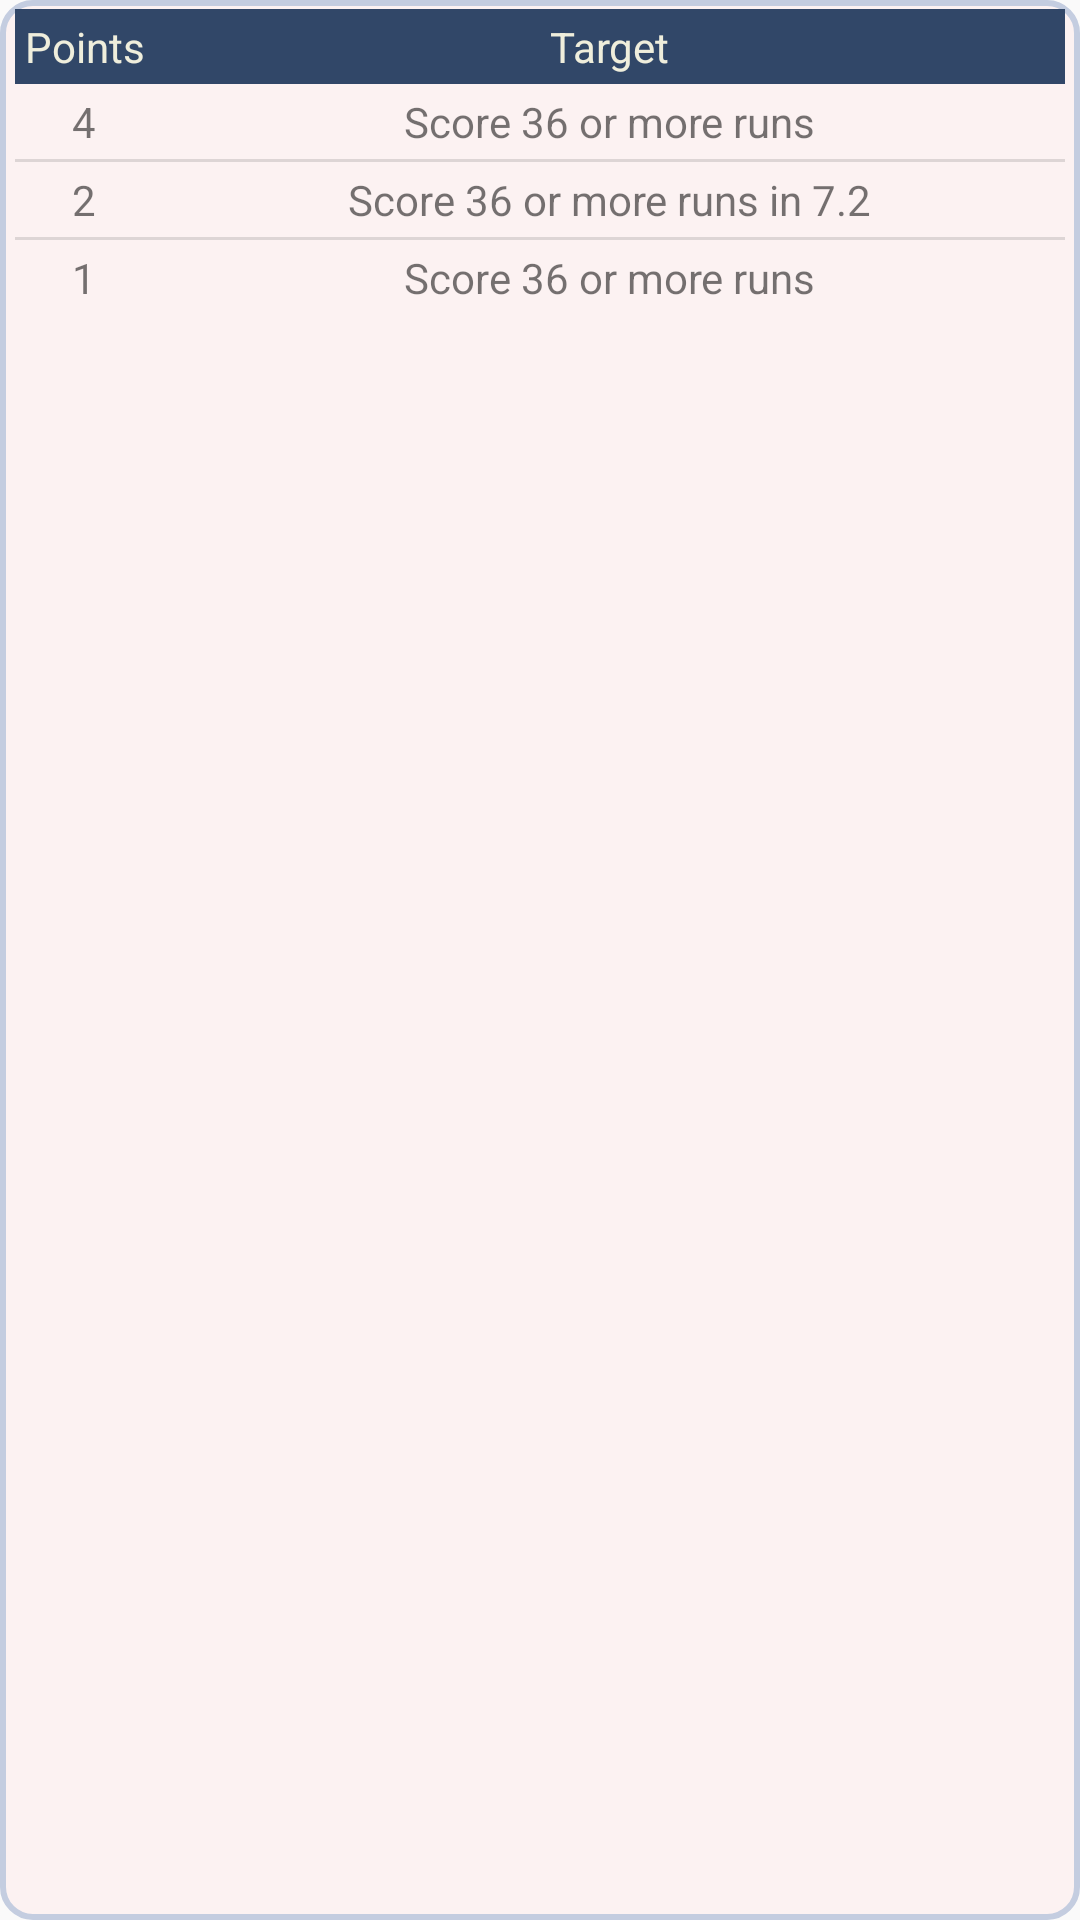

Write the Android layout XML for this screen, with the resource values it uses.
<!-- AndroidManifest.xml: application theme AppTheme -->
<!-- res/layout/table_view_losing.xml -->
<?xml version="1.0" encoding="utf-8"?>
<TableLayout
    xmlns:android="http://schemas.android.com/apk/res/android"
    android:layout_width="match_parent"
    android:layout_height="match_parent"
    android:stretchColumns="1"
    android:background="@drawable/background_losing">

    <TableRow
        android:background="@color/colorPrimaryDark">
        <TextView
            android:layout_width="wrap_content"
            android:layout_height="wrap_content"
            android:text="Points"
            android:textColor="@color/backgroundYellow"
            android:gravity="center"
            android:padding="3sp" />
        <TextView
            android:layout_width="wrap_content"
            android:layout_height="wrap_content"
            android:text="Target"
            android:textColor="@color/backgroundYellow"
            android:gravity="center"
            android:padding="3sp" />
    </TableRow>

    <TableRow>
        <TextView
            android:layout_width="wrap_content"
            android:layout_height="wrap_content"
            android:text="4"
            android:gravity="center"
            android:padding="3sp" />
        <TextView
            android:id="@+id/tv20ChaseLoseMsg"
            android:layout_width="wrap_content"
            android:layout_height="wrap_content"
            android:text="Score 36 or more runs"
            android:gravity="center"
            android:padding="3sp" />
    </TableRow>

    <View style="@style/Divider"/>

    <TableRow>
        <TextView
            android:layout_width="wrap_content"
            android:layout_height="wrap_content"
            android:text="2"
            android:gravity="center"
            android:padding="3sp" />
        <TextView
            android:id="@+id/tv18ChaseLoseMsg"
            android:layout_width="wrap_content"
            android:layout_height="wrap_content"
            android:text="Score 36 or more runs in 7.2"
            android:gravity="center"
            android:padding="3sp" />
    </TableRow>

    <View style="@style/Divider"/>

    <TableRow>
        <TextView
            android:layout_width="wrap_content"
            android:layout_height="wrap_content"
            android:text="1"
            android:gravity="center"
            android:padding="3sp" />
        <TextView
            android:id="@+id/tv17ChaseLoseMsg"
            android:layout_width="wrap_content"
            android:layout_height="wrap_content"
            android:text="Score 36 or more runs"
            android:gravity="center"
            android:padding="3sp" />
    </TableRow>
</TableLayout>
<!-- resources referenced by this layout -->
<resources>
  <color name="backgroundYellow">#efeedc</color>
  <color name="colorPrimaryDark">#314768</color>
  <!-- drawable background_losing (drawable) -->
  <shape xmlns:android="http://schemas.android.com/apk/res/android"
      android:shape="rectangle">
  
      <solid android:color="#66ffe6e6"/>
  
      <stroke
          android:width="2dp"
          android:color="#C4CDE0"/>
  
      <padding
          android:bottom="5dp"
          android:left="5dp"
          android:right="5dp"
          android:top="3dp"/>
  
      <corners android:radius="10dp"/>
  
  </shape>
  <style name="Divider">
          <item name="android:layout_width">match_parent</item>
          <item name="android:layout_height">1dp</item>
          <item name="android:background">?android:attr/listDivider</item>
      </style>
  <style name="AppTheme" parent="Theme.AppCompat.Light.DarkActionBar">
          
          <item name="colorPrimary">@color/colorPrimary</item>
          <item name="colorPrimaryDark">@color/colorPrimaryDark</item>
          <item name="colorAccent">@color/colorAccent</item>
  
          
          
      </style>
  <color name="colorPrimary">#395379</color>
  <color name="colorAccent">#FF4081</color>
</resources>
